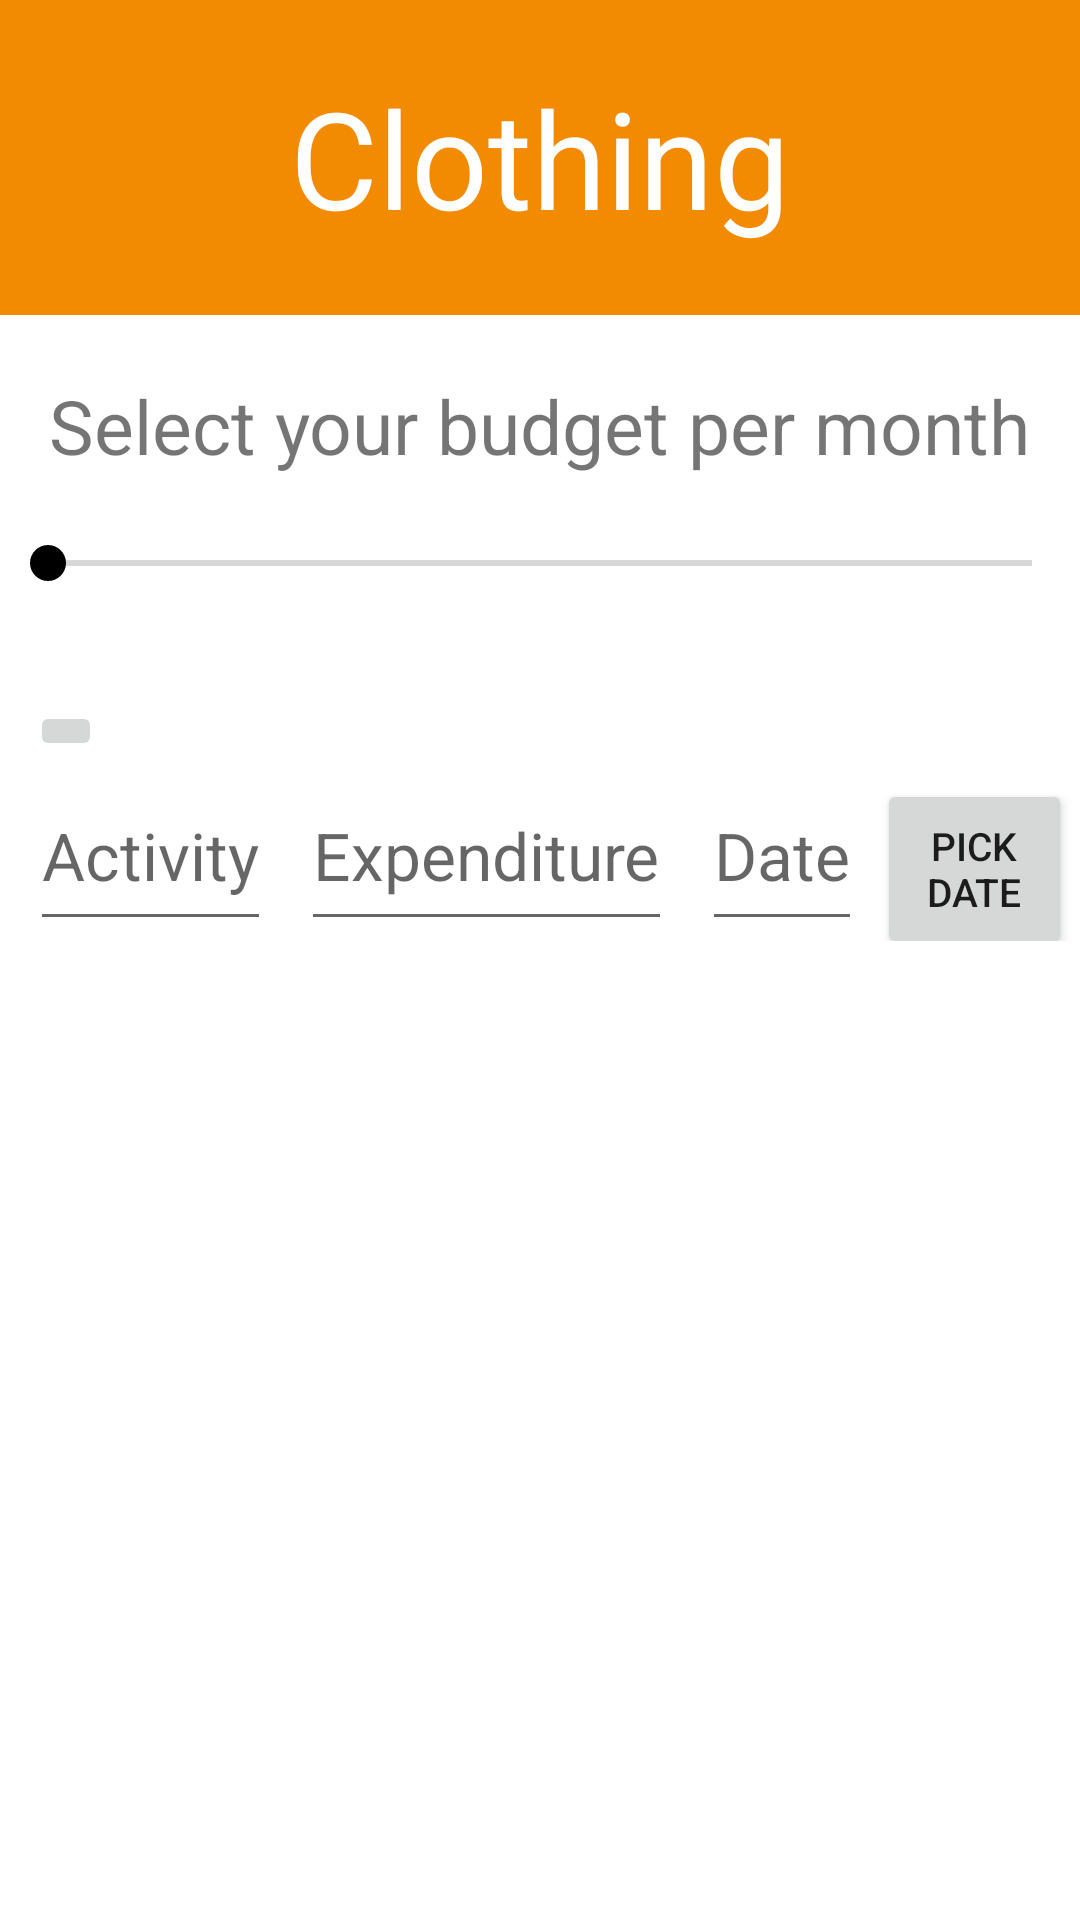

Write the Android layout XML for this screen, with the resource values it uses.
<!-- AndroidManifest.xml: application theme Theme.BudgetingForTeens -->
<!-- res/layout/activity_clothing.xml -->
<?xml version="1.0" encoding="utf-8"?>
<LinearLayout xmlns:android="http://schemas.android.com/apk/res/android"
    xmlns:app="http://schemas.android.com/apk/res-auto"
    xmlns:tools="http://schemas.android.com/tools"
    android:layout_width="match_parent"
    android:layout_height="match_parent"
    tools:context=".clothing"
    android:orientation="vertical">

    <RelativeLayout
        android:layout_width="match_parent"
        android:layout_height="105dp"
        android:background="#f28a02"
        android:orientation="vertical">

        <TextView
            android:layout_width="wrap_content"
            android:layout_height="wrap_content"
            android:textSize="45sp"
            android:layout_centerInParent="true"
            android:textColor="@color/white"
            android:text="Clothing"/>

    </RelativeLayout>

    <TextView
        android:layout_width="wrap_content"
        android:layout_height="wrap_content"
        android:text="Select your budget per month"
        android:layout_gravity="center_horizontal"
        android:textSize="25sp"
        android:layout_marginTop="20dp"/>

    <SeekBar
        android:layout_width="match_parent"
        android:layout_height="wrap_content"
        android:layout_marginTop="20dp"
        android:id="@+id/sb"
        android:max="1000"/>

    <TextView
        android:layout_width="wrap_content"
        android:layout_height="wrap_content"
        android:id="@+id/tv1"
        android:textColor="@color/black"
        android:layout_marginTop="10dp"
        android:textSize="20dp"
        android:layout_gravity="center_horizontal"/>

    <ImageButton
        android:layout_width="wrap_content"
        android:layout_height="wrap_content"
        android:src="@drawable/ic_baseline_add_24"
        android:layout_marginLeft="10dp"
        android:id="@+id/add"/>

    <TableLayout
        android:layout_width="match_parent"
        android:layout_height="wrap_content">

        <TableRow>
            <EditText
                android:layout_width="wrap_content"
                android:layout_height="match_parent"
                android:hint="Activity"
                android:textColor="@color/black"
                android:textSize="22sp"
                android:layout_marginLeft="10dp"
                android:id="@+id/activity"/>
            <EditText
                android:layout_width="wrap_content"
                android:layout_height="match_parent"
                android:hint="Expenditure"
                android:textColor="@color/black"
                android:textSize="22sp"
                android:layout_marginLeft="10dp"
                android:id="@+id/expenditure"/>
            <EditText
                android:layout_width="wrap_content"
                android:layout_height="match_parent"
                android:layout_marginLeft="10dp"
                android:textSize="22sp"
                android:hint="Date"
                android:textColor="@color/black"
                android:id="@+id/date_et"/>
            <Button
                android:layout_width="65dp"
                android:layout_height="60dp"
                android:text="Pick date"
                android:layout_marginLeft="5dp"
                android:textSize="13sp"
                android:id="@+id/pick_date"/>
        </TableRow>

    </TableLayout>

    <Button
        android:layout_width="200dp"
        android:layout_height="wrap_content"
        android:text="Submit"
        android:layout_gravity="center_horizontal"
        android:textSize="18sp"
        android:layout_marginTop="290dp"
        android:background="@color/purple"
        android:id="@+id/submit"
        android:textColor="@color/white"/>

    <Button
        android:layout_width="200dp"
        android:layout_height="wrap_content"
        android:textSize="18sp"
        android:layout_marginTop="20dp"
        android:layout_gravity="center_horizontal"
        android:text="View Activity"
        android:background="@color/purple"
        android:textColor="@color/white"
        android:id="@+id/view_act"/>

</LinearLayout>
<!-- resources referenced by this layout -->
<resources>
  <style name="Theme.BudgetingForTeens" parent="Theme.MaterialComponents.DayNight.NoActionBar">
          
          <item name="colorPrimary">@color/purple</item>
          <item name="colorPrimaryVariant">@color/orange</item>
          <item name="colorOnPrimary">@color/white</item>
          
          <item name="colorSecondary">@color/purple</item>
          <item name="colorSecondaryVariant">@color/orange</item>
          <item name="colorOnSecondary">@color/black</item>
          
          <item name="android:statusBarColor" tools:targetApi="l">?attr/colorPrimaryVariant</item>
          
          <item name="materialButtonStyle">@style/Widget.AppCompat.Button</item>
      </style>
  <!-- not gathered from this repository: default colours our renderer supplied (Android Studio template values) -->
  <color name="black">#FF000000</color>
  <color name="white">#FFFFFFFF</color>
</resources>
